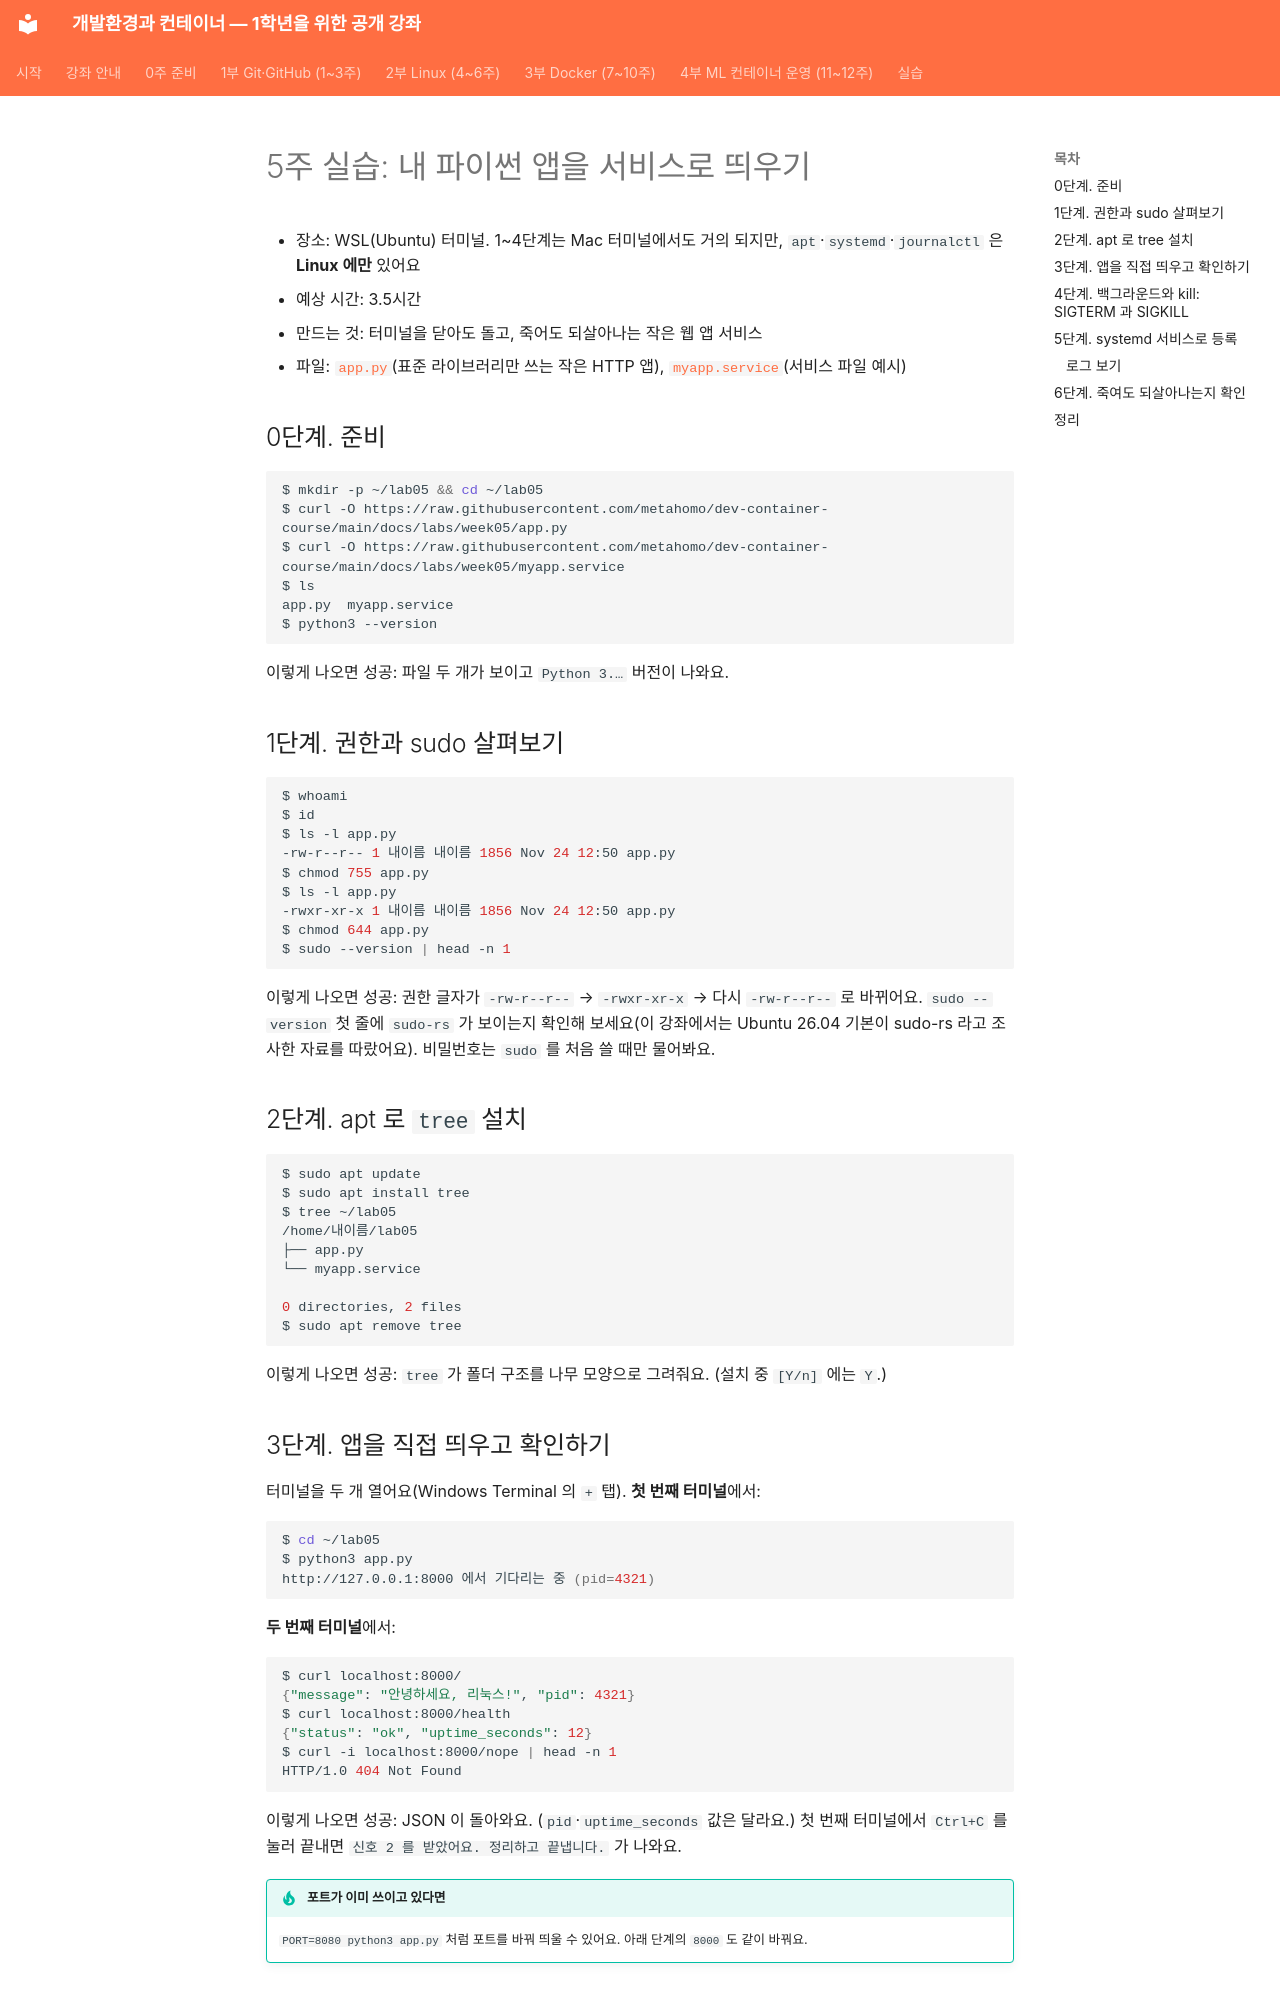

repository: metahomo/dev-container-course · page: labs/week05/index.html · generator: mkdocs

# 5주 실습: 내 파이썬 앱을 서비스로 띄우기

- 장소: WSL(Ubuntu) 터미널. 1~4단계는 Mac 터미널에서도 거의 되지만, `apt`·`systemd`·`journalctl` 은 **Linux 에만** 있어요
- 예상 시간: 3.5시간
- 만드는 것: 터미널을 닫아도 돌고, 죽어도 되살아나는 작은 웹 앱 서비스
- 파일: [`app.py`](app.py)(표준 라이브러리만 쓰는 작은 HTTP 앱), [`myapp.service`](myapp.service)(서비스 파일 예시)

## 0단계. 준비

```bash
$ mkdir -p ~/lab05 && cd ~/lab05
$ curl -O https://raw.githubusercontent.com/metahomo/dev-container-course/main/docs/labs/week05/app.py
$ curl -O https://raw.githubusercontent.com/metahomo/dev-container-course/main/docs/labs/week05/myapp.service
$ ls
app.py  myapp.service
$ python3 --version
```

이렇게 나오면 성공: 파일 두 개가 보이고 `Python 3.…` 버전이 나와요.

## 1단계. 권한과 sudo 살펴보기

```bash
$ whoami
$ id
$ ls -l app.py
-rw-r--r-- 1 내이름 내이름 1856 Nov 24 12:50 app.py
$ chmod 755 app.py
$ ls -l app.py
-rwxr-xr-x 1 내이름 내이름 1856 Nov 24 12:50 app.py
$ chmod 644 app.py
$ sudo --version | head -n 1
```

이렇게 나오면 성공: 권한 글자가 `-rw-r--r--` → `-rwxr-xr-x` → 다시 `-rw-r--r--` 로 바뀌어요. `sudo --version` 첫 줄에 `sudo-rs` 가 보이는지 확인해 보세요(이 강좌에서는 Ubuntu 26.04 기본이 sudo-rs 라고 조사한 자료를 따랐어요). 비밀번호는 `sudo` 를 처음 쓸 때만 물어봐요.

## 2단계. apt 로 `tree` 설치

```bash
$ sudo apt update
$ sudo apt install tree
$ tree ~/lab05
/home/내이름/lab05
├── app.py
└── myapp.service

0 directories, 2 files
$ sudo apt remove tree
```

이렇게 나오면 성공: `tree` 가 폴더 구조를 나무 모양으로 그려줘요. (설치 중 `[Y/n]` 에는 `Y`.)

## 3단계. 앱을 직접 띄우고 확인하기

터미널을 두 개 열어요(Windows Terminal 의 `+` 탭). **첫 번째 터미널**에서:

```bash
$ cd ~/lab05
$ python3 app.py
http://127.0.0.1:8000 에서 기다리는 중 (pid=4321)
```

**두 번째 터미널**에서:

```bash
$ curl localhost:8000/
{"message": "안녕하세요, 리눅스!", "pid": 4321}
$ curl localhost:8000/health
{"status": "ok", "uptime_seconds": 12}
$ curl -i localhost:8000/nope | head -n 1
HTTP/1.0 404 Not Found
```

이렇게 나오면 성공: JSON 이 돌아와요. (`pid`·`uptime_seconds` 값은 달라요.) 첫 번째 터미널에서 `Ctrl+C` 를 눌러 끝내면 `신호 2 를 받았어요. 정리하고 끝냅니다.` 가 나와요.

!!! tip "포트가 이미 쓰이고 있다면"
    `PORT=8080 python3 app.py` 처럼 포트를 바꿔 띄울 수 있어요. 아래 단계의 `8000` 도 같이 바꿔요.
